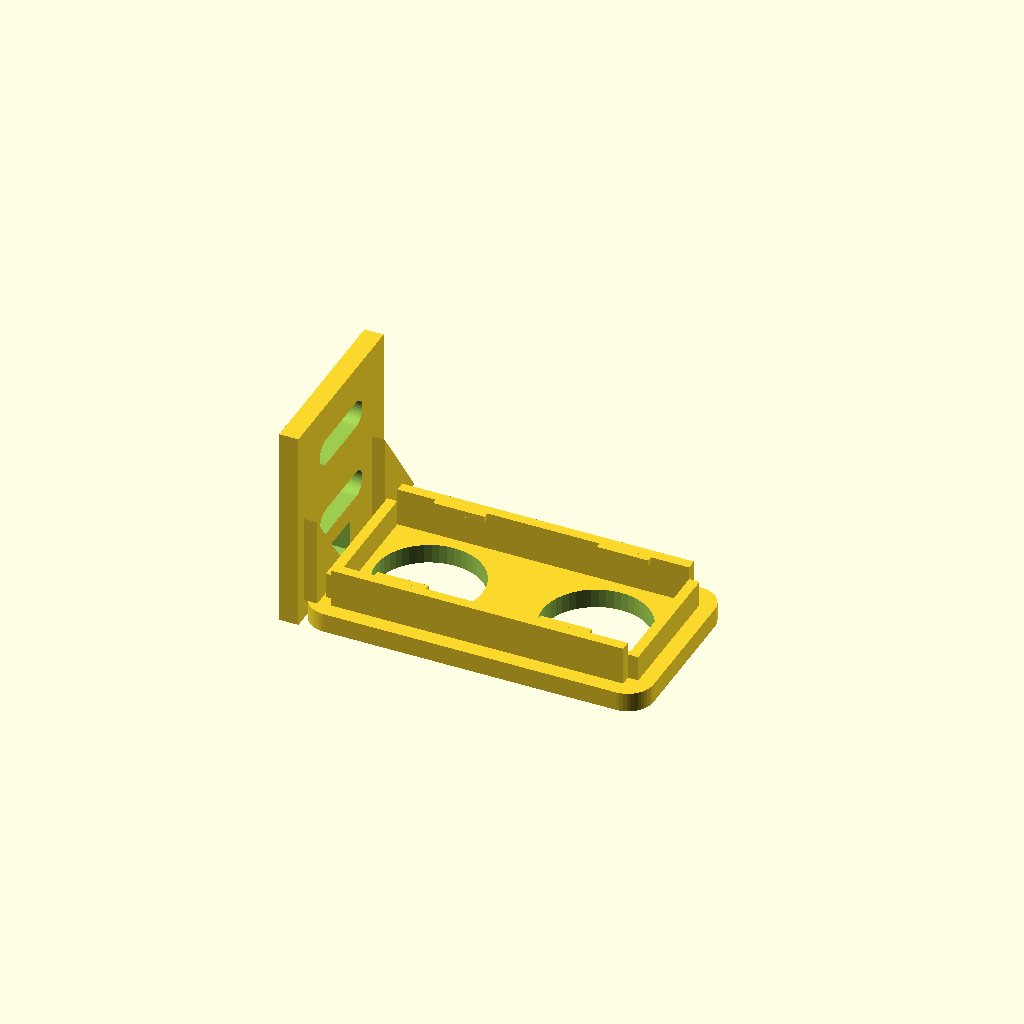
Cell 1 — every parameter at its default value.
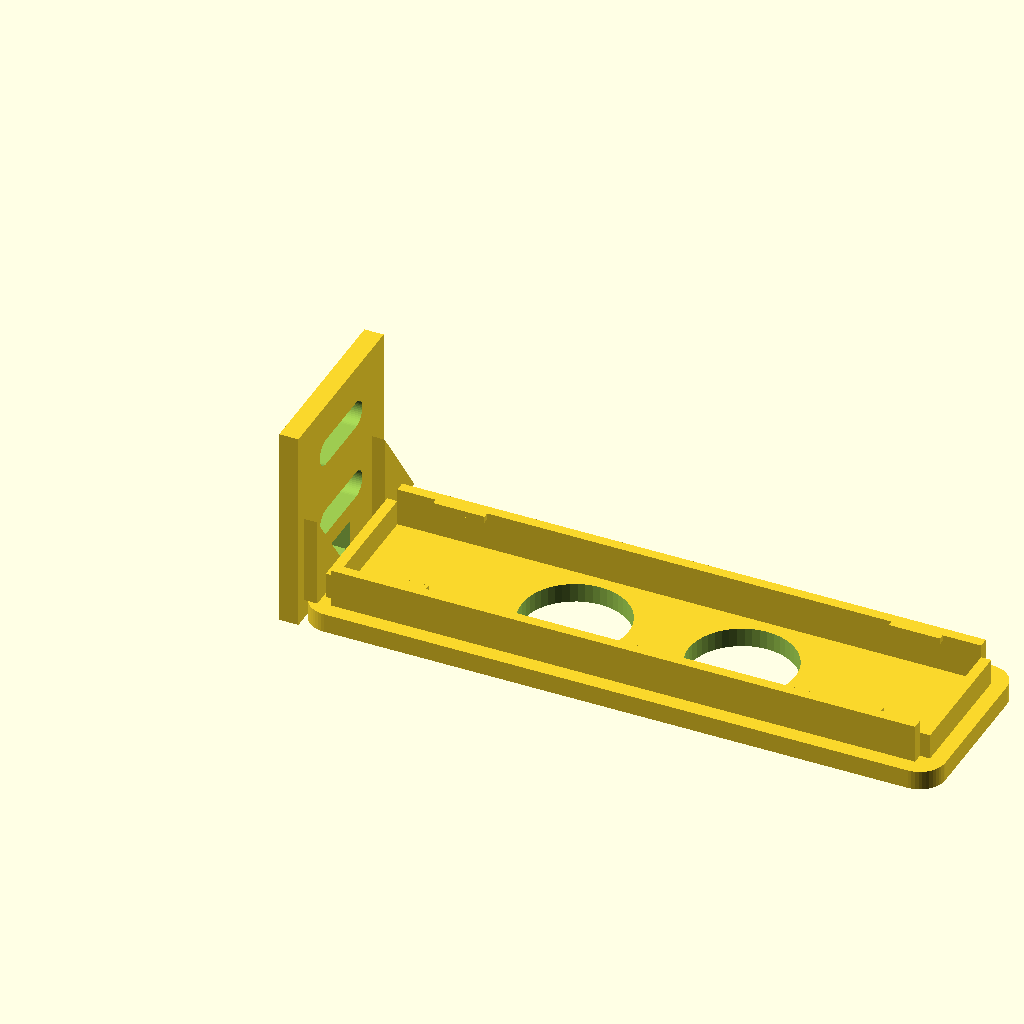
Cell 2 — board_l set to 91, the other parameters unchanged.
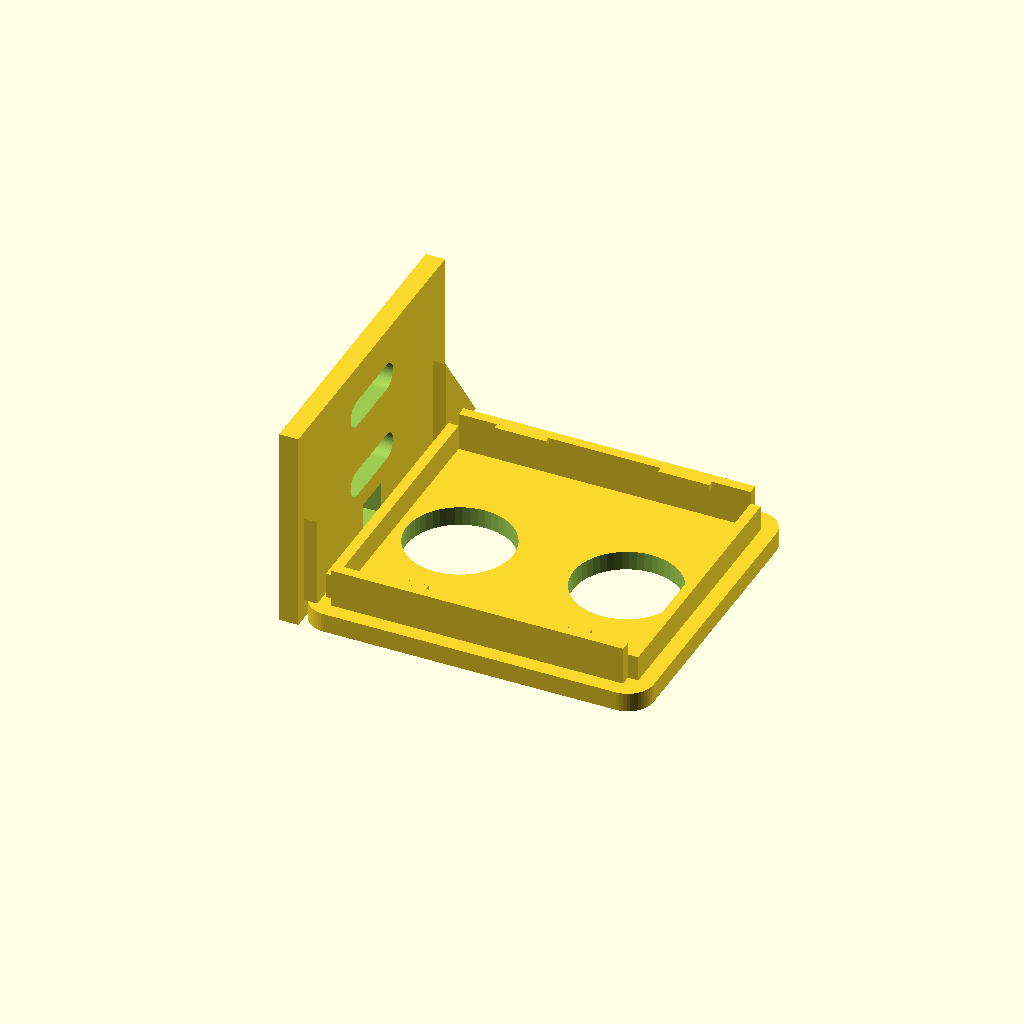
Cell 3 — board_w set to 41, the other parameters unchanged.
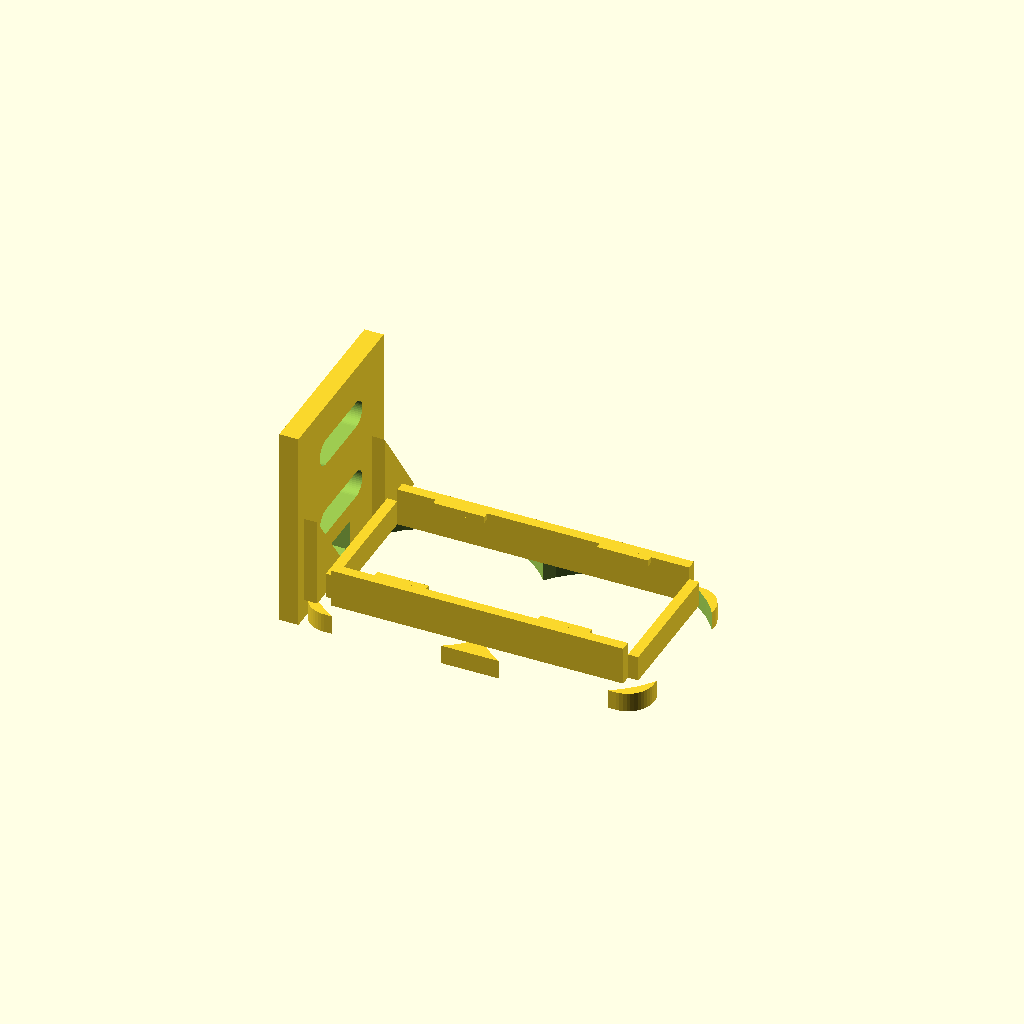
Cell 4: barrel_d = 33.2 (everything else at default).
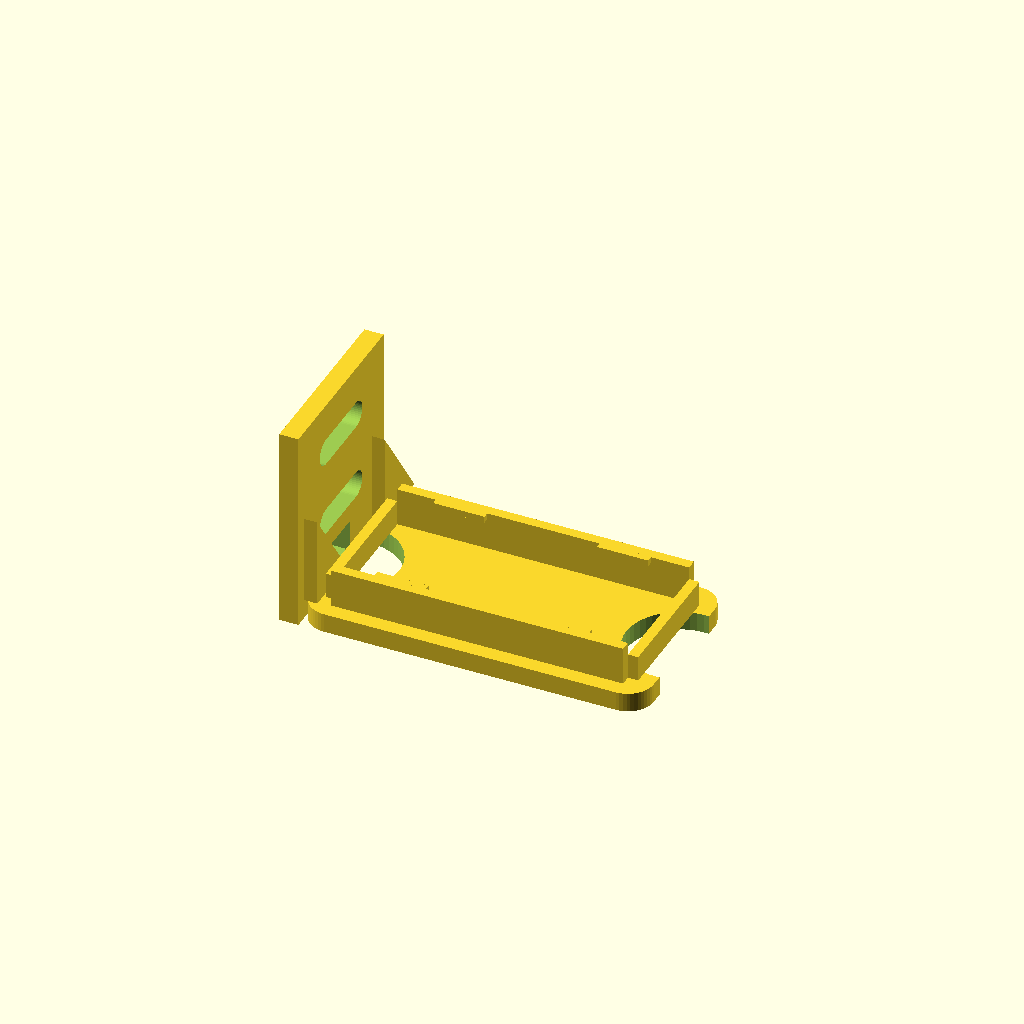
Cell 5 — barrel_cc set to 52, the other parameters unchanged.
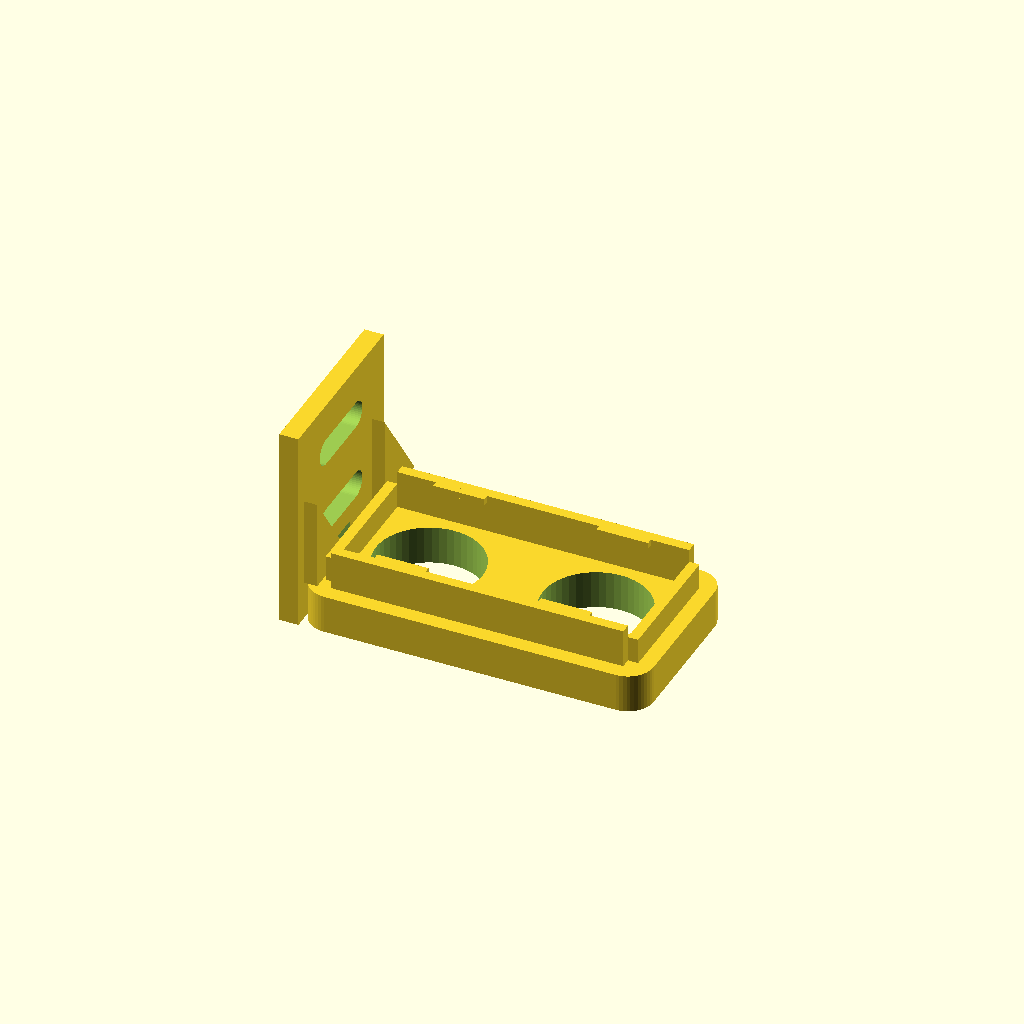
Cell 6 — PT set to 6, the other parameters unchanged.
One fixed orthographic camera (rotation 55°, 0°, 25°; colour scheme Cornfield) for every cell.
Source of the model, hardware/flx-level-1-bracket.scad:
// ============================================================
//  FLX-LEVEL-1 — the tank level bracket (Rev A)
//  FULNEX · aims an HY-SRF05 / HC-SR04 ultrasonic sensor straight
//  down into a water tank. The two transducer barrels drop through
//  the deck holes; side clips grip the board; the flange screws to
//  the tank lid or rim through two slots (slots forgive sloppy
//  drilling). Cable leaves through the flange notch.
//
//  Print flange-down as modelled — no supports.
// ============================================================

board_l = 45.5;       // sensor board (+ tolerance)
board_w = 20.5;
barrel_d = 16.6;      // transducer barrels
barrel_cc = 26;       // centre-to-centre

PT = 3;               // plate thickness
lip = 6;              // clip walls height
FH = 32;              // flange height
FT = 3;

$fn = 48;

module bracket() {
  deck_l = board_l + 8;
  deck_w = board_w + 8;

  // ---- deck: the sensor faces down through it ----
  difference() {
    hull()
      for (x = [4, deck_l - 4], y = [4, deck_w - 4])
        translate([x, y]) cylinder(r = 4, h = PT);
    for (s = [-1, 1])
      translate([deck_l/2 + s * barrel_cc/2, deck_w/2, -0.1])
        cylinder(d = barrel_d, h = PT + 1);
  }
  // board clip walls with inward lips
  for (y = [4 - 2, deck_w - 4 + 0.0]) ;
  for (s = [0, 1]) {
    ys = s == 0 ? (deck_w - board_w)/2 - 1.6 : (deck_w + board_w)/2;
    translate([(deck_l - board_l)/2, ys, PT]) cube([board_l, 1.6, lip]);
    translate([(deck_l - board_l)/2 + 6, s == 0 ? ys + 1.5 : ys - 0.9, PT + lip - 1])
      cube([8, 1, 1]);
    translate([(deck_l - board_l)/2 + board_l - 14, s == 0 ? ys + 1.5 : ys - 0.9, PT + lip - 1])
      cube([8, 1, 1]);
  }
  // end stops
  for (x = [(deck_l - board_l)/2 - 1.6, (deck_l + board_l)/2])
    translate([x, (deck_w - board_w)/2, PT]) cube([1.6, board_w, lip - 2]);

  // ---- flange: vertical, screws to the tank ----
  difference() {
    translate([-FT, 0, 0]) cube([FT, deck_w, FH]);
    // two screw slots
    for (z = [FH - 8, FH - 20])
      hull() {
        translate([-FT - 0.1, deck_w/2 - 5, z]) rotate([0, 90, 0]) cylinder(d = 4.2, h = FT + 1);
        translate([-FT - 0.1, deck_w/2 + 5, z]) rotate([0, 90, 0]) cylinder(d = 4.2, h = FT + 1);
      }
    // cable notch at the deck junction
    translate([-FT - 0.1, deck_w/2 - 3, 2]) cube([FT + 1, 6, 5]);
    // identity
    translate([-FT + 0.5, deck_w/2, FH - 26])
      rotate([90, -90, 90]) linear_extrude(0.6)
        text("FULNEX · LEVEL", size = 2.4, font = "Michroma",
             halign = "center", valign = "center", spacing = 1.6);
  }
  // gusset ribs
  for (y = [2, deck_w - 4])
    translate([0, y, PT])
      rotate([90, 0, 90]) linear_extrude(2) polygon([[0, 0], [10, 0], [0, 14]]);
}

bracket();
Parameter table extracted from the source (name, type, default, range or options):
board_l: number, default 45.5
board_w: number, default 20.5
barrel_d: number, default 16.6
barrel_cc: number, default 26
PT: number, default 3
lip: number, default 6
FH: number, default 32
FT: number, default 3
